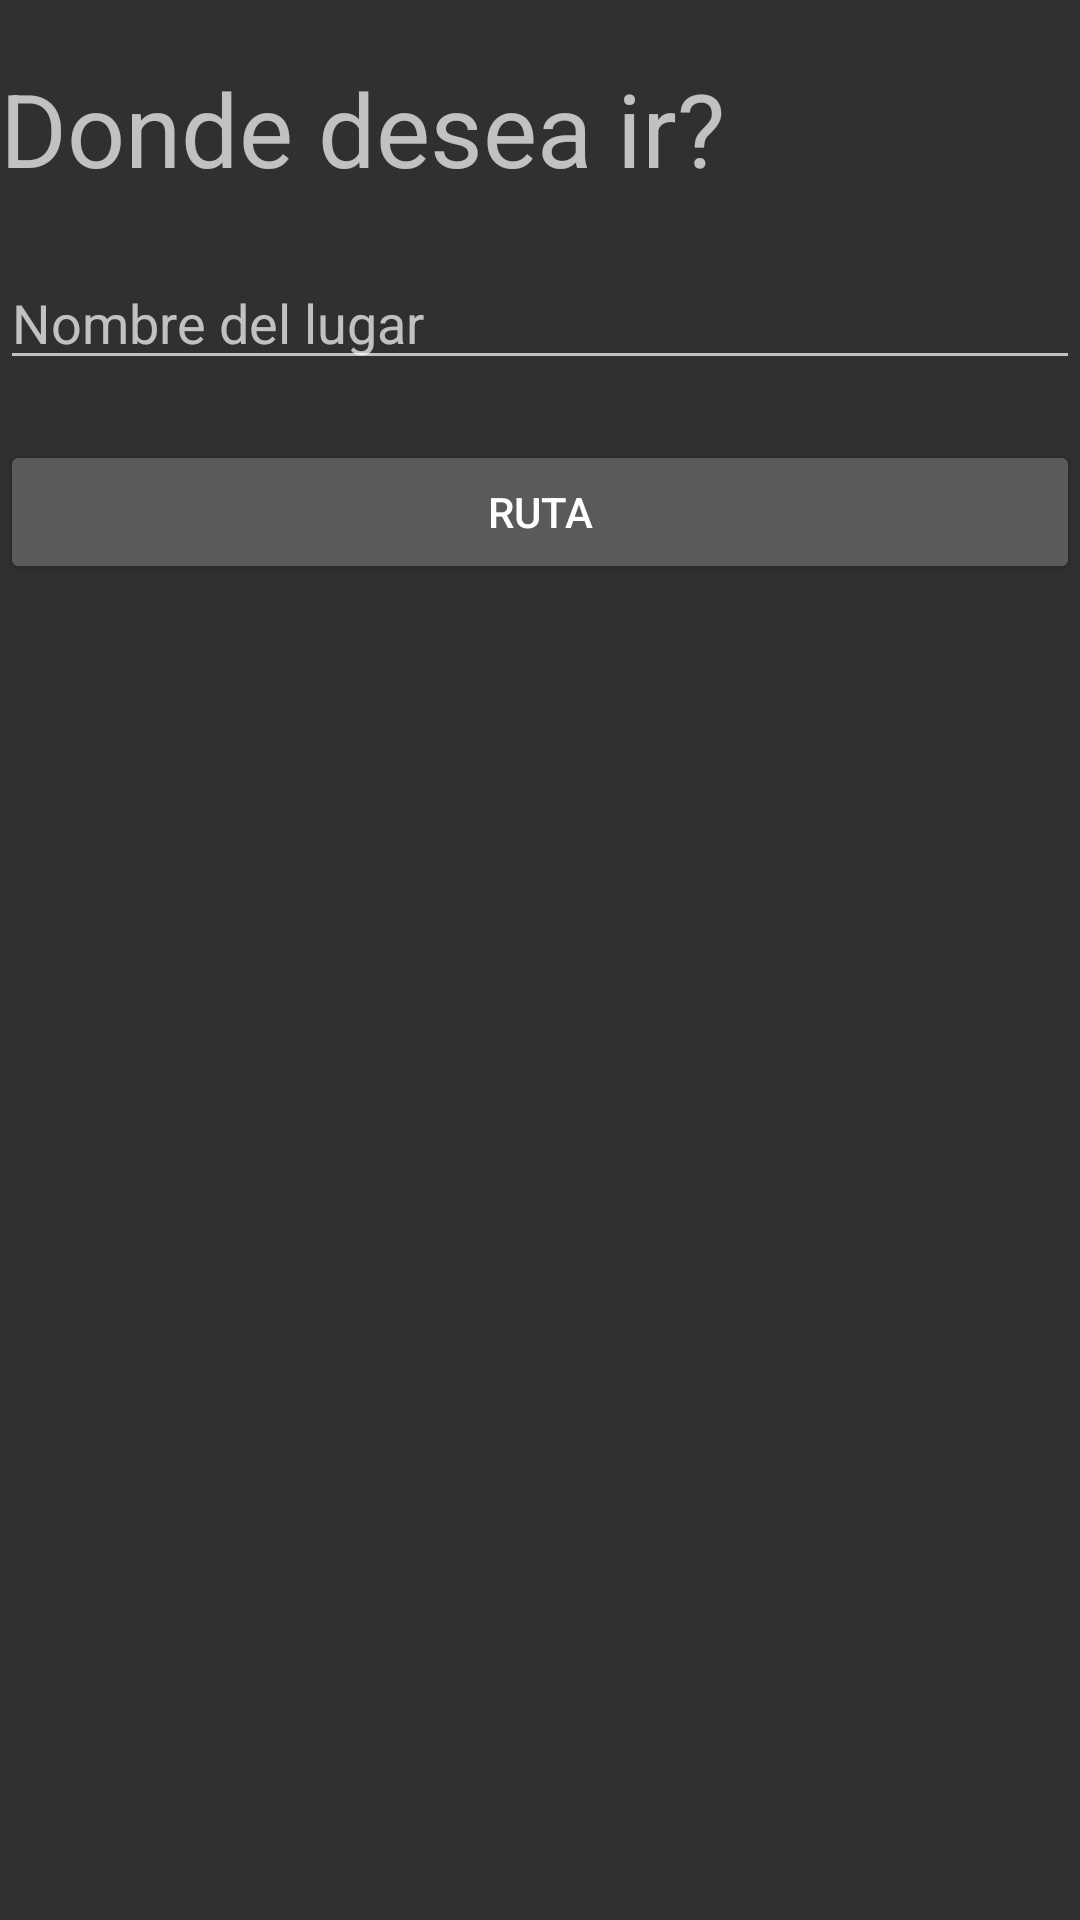

Write the Android layout XML for this screen, with the resource values it uses.
<!-- AndroidManifest.xml: application theme wcqTheme -->
<!-- res/layout/activity_ruta.xml -->
<?xml version="1.0" encoding="utf-8"?>
<LinearLayout xmlns:android="http://schemas.android.com/apk/res/android"
    xmlns:app="http://schemas.android.com/apk/res-auto"
    xmlns:tools="http://schemas.android.com/tools"
    android:layout_width="match_parent"
    android:layout_height="match_parent"
    android:orientation="vertical"
    tools:context=".Ruta" >

    <TextView
        android:id="@+id/textView2"
        android:layout_width="match_parent"
        android:layout_height="wrap_content"
        android:text="Donde desea ir?"
        android:textSize="34sp"
        android:layout_marginTop="20dp"
        />

    <EditText
        android:id="@+id/edtLugar"
        android:layout_marginTop="20dp"
        android:layout_width="match_parent"
        android:layout_height="wrap_content"
        android:hint="Nombre del lugar" />

    <Button
        android:id="@+id/btnRuta"
        android:layout_width="match_parent"
        android:layout_height="wrap_content"
        android:layout_marginTop="20dp"
        android:text="@string/routeText" />
</LinearLayout>
<!-- resources referenced by this layout -->
<resources>
  <string name="routeText">Ruta</string>
  <style name="wcqTheme" parent="Theme.AppCompat">
          <item name="colorPrimary">@color/plomo</item>
          <item name="colorPrimaryDark">@color/colorPrimaryDark</item>
          <item name="colorAccent">@color/colorAcent</item>
      </style>
  <color name="plomo">#9BA19B</color>
  <color name="colorPrimaryDark">#151215</color>
  <color name="colorAcent">#01b607</color>
</resources>
